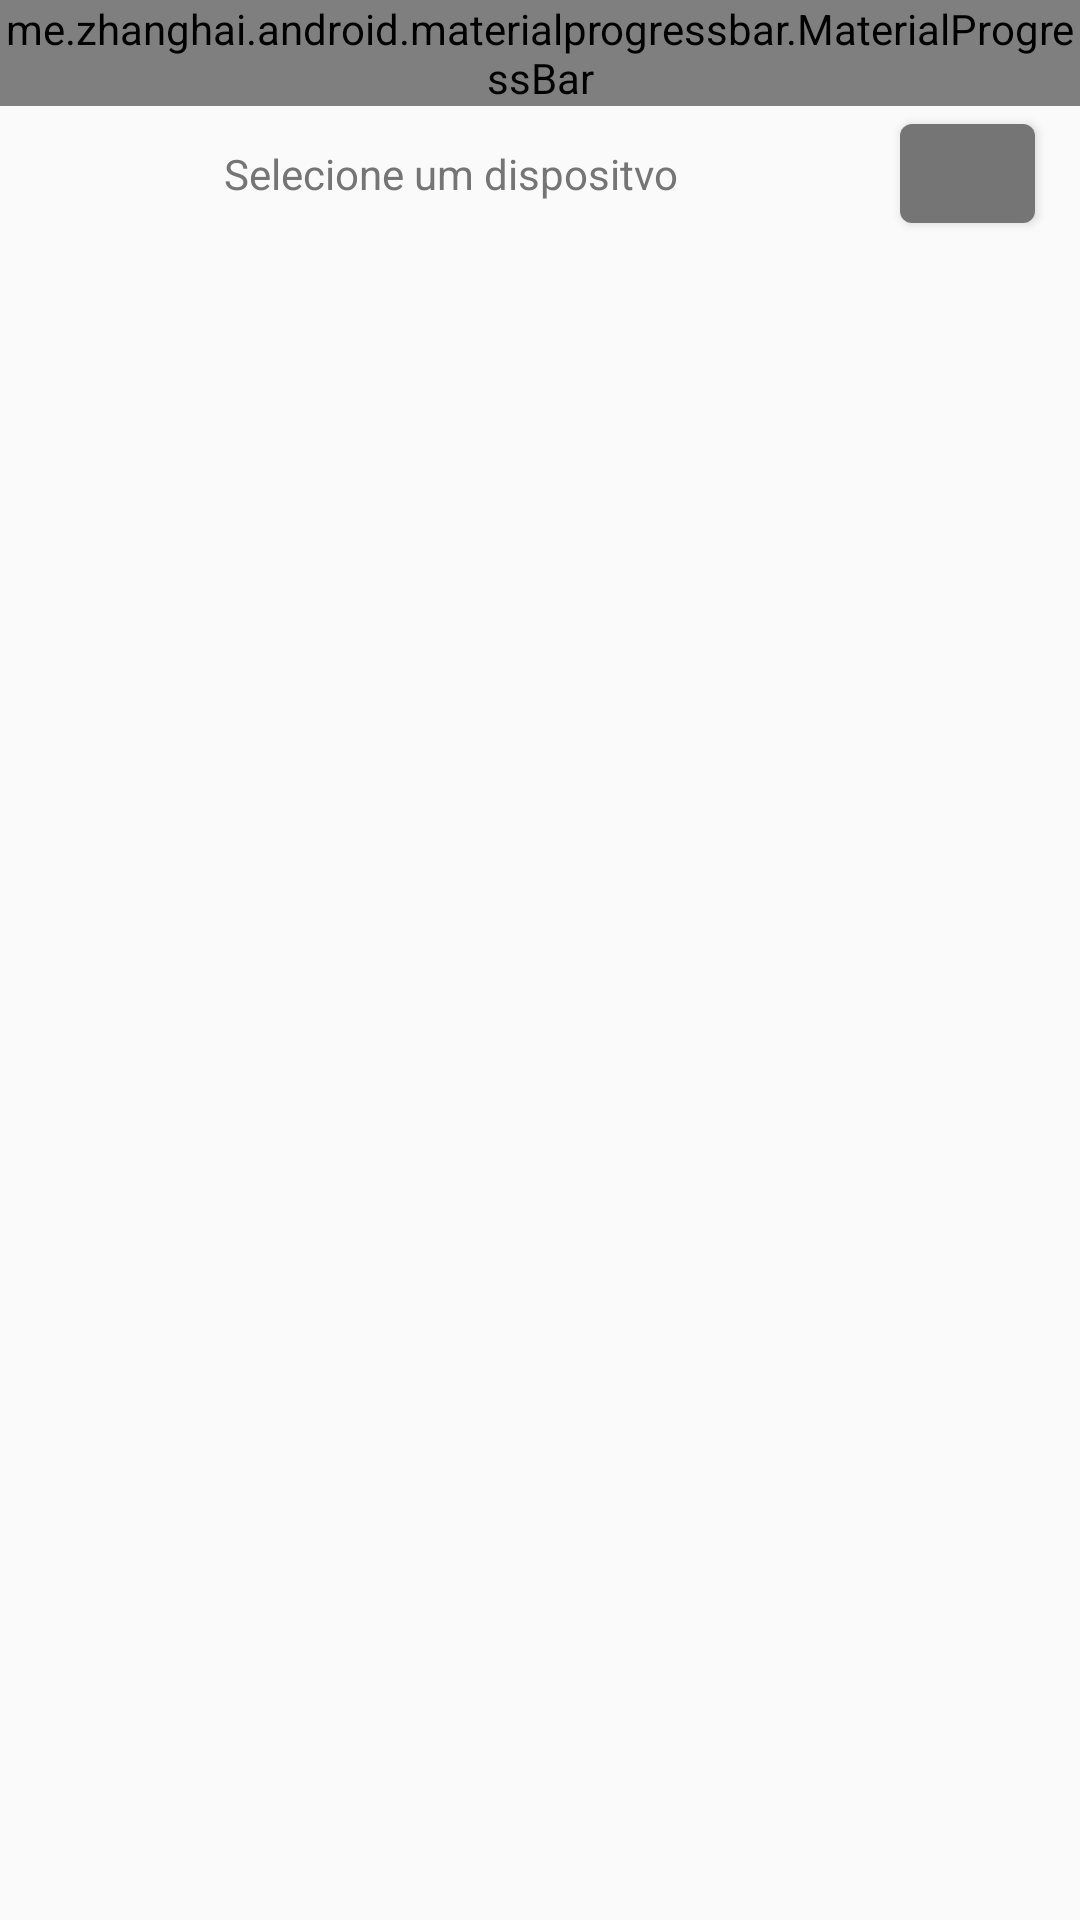

Reconstruct the res/layout file that produces this screen, plus the resources it refers to.
<!-- AndroidManifest.xml: application theme AppTheme -->
<!-- res/layout/fragment_scandevices.xml -->
<?xml version="1.0" encoding="utf-8"?>
<LinearLayout android:orientation="vertical"
    android:layout_width="match_parent"
    android:layout_height="wrap_content"
    xmlns:android="http://schemas.android.com/apk/res/android"
    xmlns:app="http://schemas.android.com/apk/res-auto"
    android:id="@+id/bottom_sheet"
    >

        <me.zhanghai.android.materialprogressbar.MaterialProgressBar
            android:id="@+id/normal_progress"
            android:layout_width="match_parent"
            android:layout_height="wrap_content"
            android:indeterminate="true"
            app:mpb_progressStyle="horizontal"
            style="@style/Widget.MaterialProgressBar.ProgressBar.Horizontal" />

        <LinearLayout
            android:layout_width="match_parent"
            android:layout_height="wrap_content"
            android:orientation="horizontal">

            <TextView
                android:layout_width="300dp"
                android:layout_height="wrap_content"
                android:gravity="center"
                android:layout_gravity="center"
                android:text="@string/selecione_um_dispositvo"/>

            <com.google.android.material.button.MaterialButton
                android:layout_width="45dp"
                android:layout_height="45dp"
                android:gravity="right"
                app:backgroundTint="@color/primaryColor"
                app:icon="@drawable/ic_sync_black_24dp"
                style="@style/Widget.MaterialComponents.Button" />
        </LinearLayout>

        <androidx.recyclerview.widget.RecyclerView
            android:id="@+id/device_list"
            android:scrollbars="vertical"
            android:layout_width="match_parent"
            android:layout_height="500dp"/>

        
    </LinearLayout>
<!-- resources referenced by this layout -->
<resources>
  <color name="primaryColor">#757575</color>
  <string name="selecione_um_dispositvo">Selecione um dispositvo</string>
  <style name="AppTheme" parent="Theme.MaterialComponents.Light.DarkActionBar.Bridge">
          <item name="colorPrimary">@color/primaryColor</item>
          
          <item name="colorPrimaryDark">@color/primaryDarkColor</item>
          <item name="android:textColorPrimary">@color/primaryLightColor</item>
          <item name="android:itemBackground">@color/primaryColor</item>
          <item name="android:textColor">@color/primaryColor</item>
          <item name="colorControlActivated">@color/primaryDarkColor</item>
          <item name="android:itemTextAppearance">@style/myCustomMenuTextApearance</item>
          <item name="android:titleTextStyle">@style/ActionBarTextStyle</item>
  
      </style>
  <color name="primaryDarkColor">#494949</color>
  <color name="primaryLightColor">#a4a4a4</color>
  <style name="myCustomMenuTextApearance" parent="@android:style/TextAppearance.Widget.IconMenu.Item">
          <item name="android:textColor">@android:color/primary_text_dark</item>
      </style>
  <style name="ActionBarTextStyle" parent="@android:style/TextAppearance.Widget.IconMenu.Item">
          <item name="android:textColor">@android:color/primary_text_dark</item>
      </style>
</resources>
